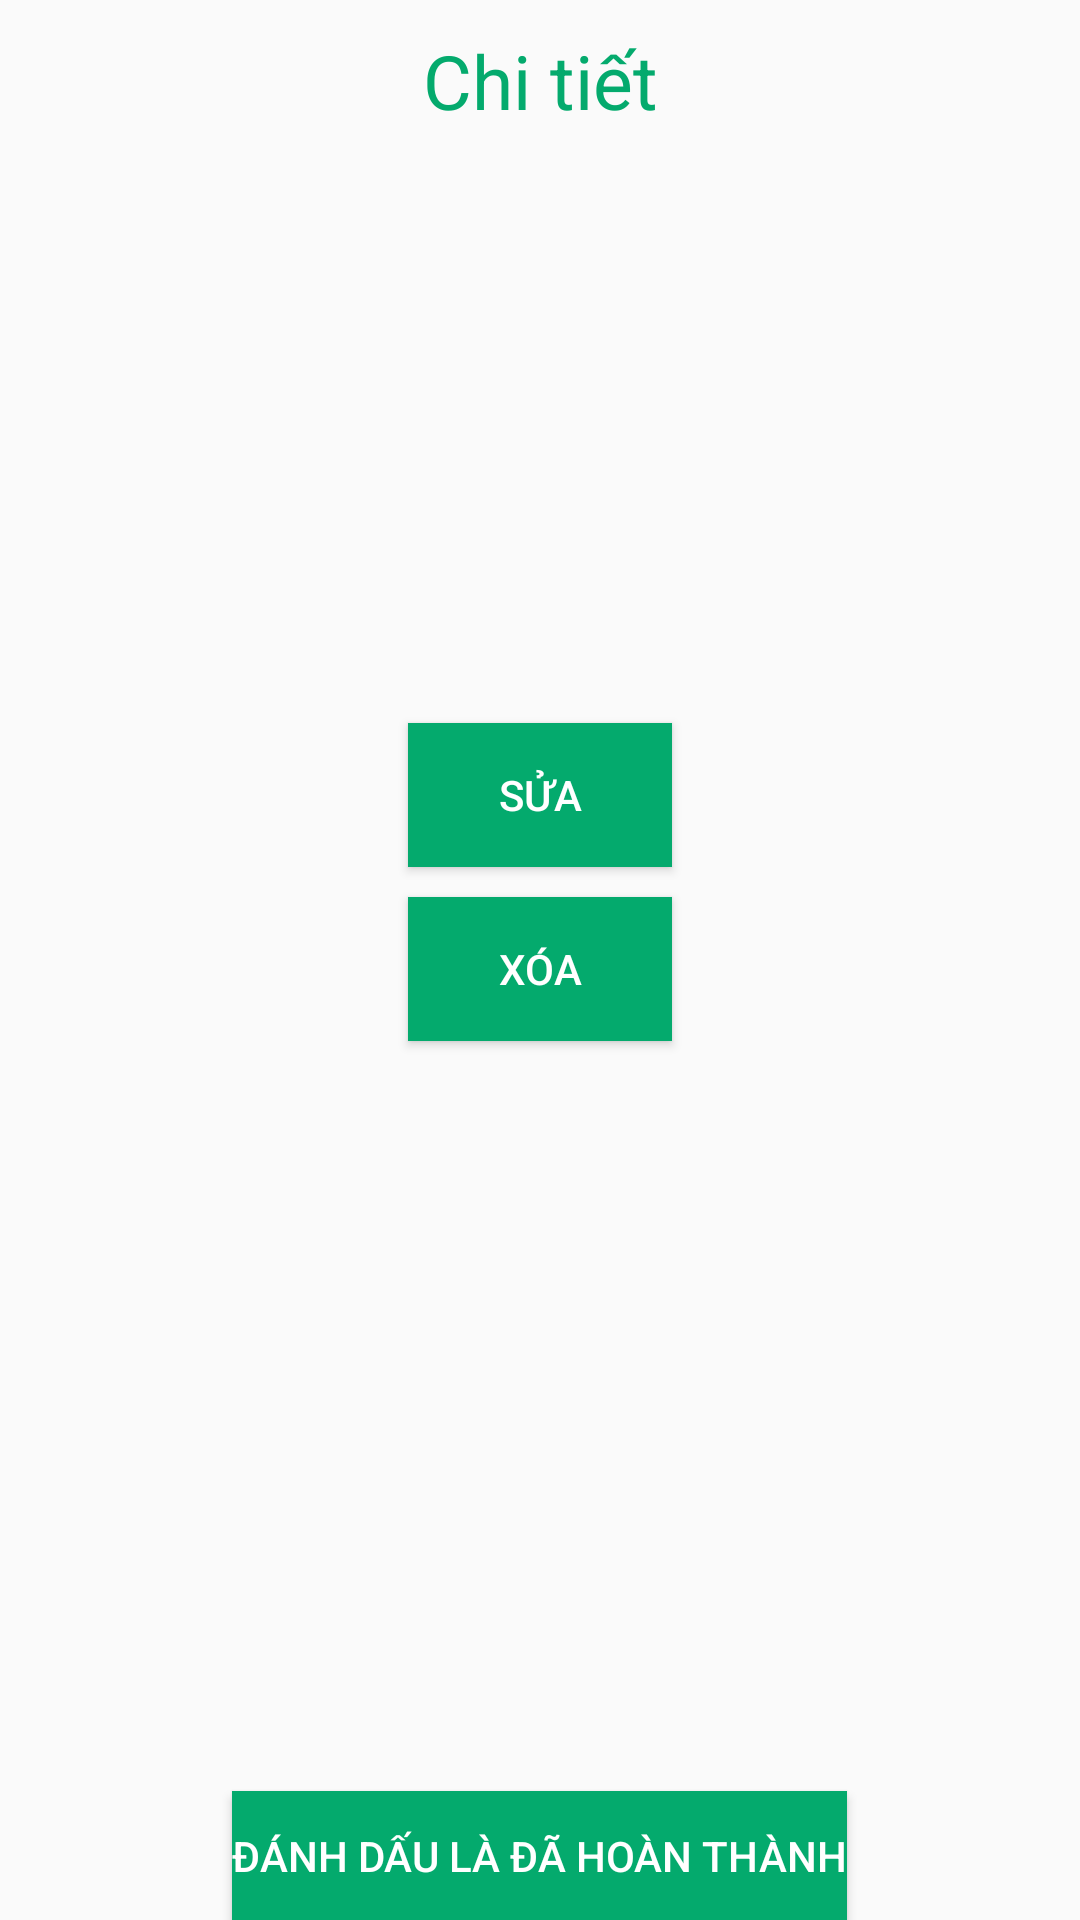

Here is an Android app screen rendered from its layout file. Give the layout XML and the strings, colors and styles it references.
<!-- AndroidManifest.xml: application theme Theme.BaiTapCuoiKy -->
<!-- res/layout/activity_detail.xml -->
<?xml version="1.0" encoding="utf-8"?>
<LinearLayout android:layout_width="match_parent"
    android:layout_height="match_parent"
    android:orientation="vertical"
    xmlns:android="http://schemas.android.com/apk/res/android">

    <TextView
        android:layout_width="match_parent"
        android:layout_height="wrap_content"
        android:text="Chi tiết"
        android:textColor="@color/btn_green"
        android:gravity="center"
        android:textSize="25dp"
        android:layout_marginTop="10dp"
        android:layout_marginBottom="20dp"
        />
    <TextView
        android:layout_width="match_parent"
        android:layout_height="wrap_content"
        android:id="@+id/txtTitle"
        android:textSize="18dp"
        android:layout_marginLeft="20dp"
        android:layout_marginBottom="20dp"
        />
    <TextView
        android:layout_width="match_parent"
        android:layout_height="wrap_content"
        android:layout_marginLeft="20dp"
        android:id="@+id/txtDes"
        android:textSize="18dp"
        android:layout_marginBottom="20dp"
        />
    <TextView
        android:layout_width="match_parent"
        android:layout_marginLeft="20dp"
        android:layout_height="wrap_content"
        android:id="@+id/txtDate"
        android:textSize="18dp"
        android:layout_marginBottom="20dp"
        />
    <TextView
        android:layout_width="match_parent"
        android:layout_marginLeft="20dp"
        android:layout_height="wrap_content"
        android:id="@+id/txtStatus"
        android:textSize="18dp"
        android:layout_marginBottom="20dp"
        />


    <Button
        android:id="@+id/btnToEdit"
        android:layout_width="wrap_content"
        android:layout_height="wrap_content"
        android:layout_gravity="center"
        android:background="@color/btn_green"
        android:textColor="@color/white"
        android:layout_marginBottom="10dp"
        android:text="Sửa" />
    <Button
        android:id="@+id/btnDelete"
        android:layout_width="wrap_content"
        android:background="@color/btn_green"
        android:textColor="@color/white"
        android:layout_height="wrap_content"
        android:layout_gravity="center"
        android:text="Xóa"
        android:layout_marginBottom="250dp"/>
    <Button
        android:id="@+id/btnFlag"
        android:layout_width="wrap_content"
        android:layout_gravity="center"
        android:layout_height="wrap_content"
        android:text="Đánh dấu là đã hoàn thành"
        android:background="@color/btn_green"
        android:textColor="@color/white"
        />

</LinearLayout>
<!-- resources referenced by this layout -->
<resources>
  <color name="btn_green">#04AA6D</color>
  <color name="white">#FFFFFFFF</color>
  <style name="Theme.BaiTapCuoiKy" parent="Theme.AppCompat.DayNight.DarkActionBar">
          
          <item name="colorPrimary">@color/purple_500</item>
          <item name="colorPrimaryVariant">@color/purple_700</item>
          <item name="colorOnPrimary">@color/white</item>
          
          <item name="colorSecondary">@color/teal_200</item>
          <item name="colorSecondaryVariant">@color/teal_700</item>
          <item name="colorOnSecondary">@color/black</item>
          
          <item name="android:statusBarColor" tools:targetApi="l">?attr/colorPrimaryVariant</item>
          
      </style>
  <color name="purple_500">#FF6200EE</color>
  <color name="purple_700">#FF3700B3</color>
  <color name="teal_200">#FF03DAC5</color>
  <color name="teal_700">#FF018786</color>
  <color name="black">#FF000000</color>
</resources>
